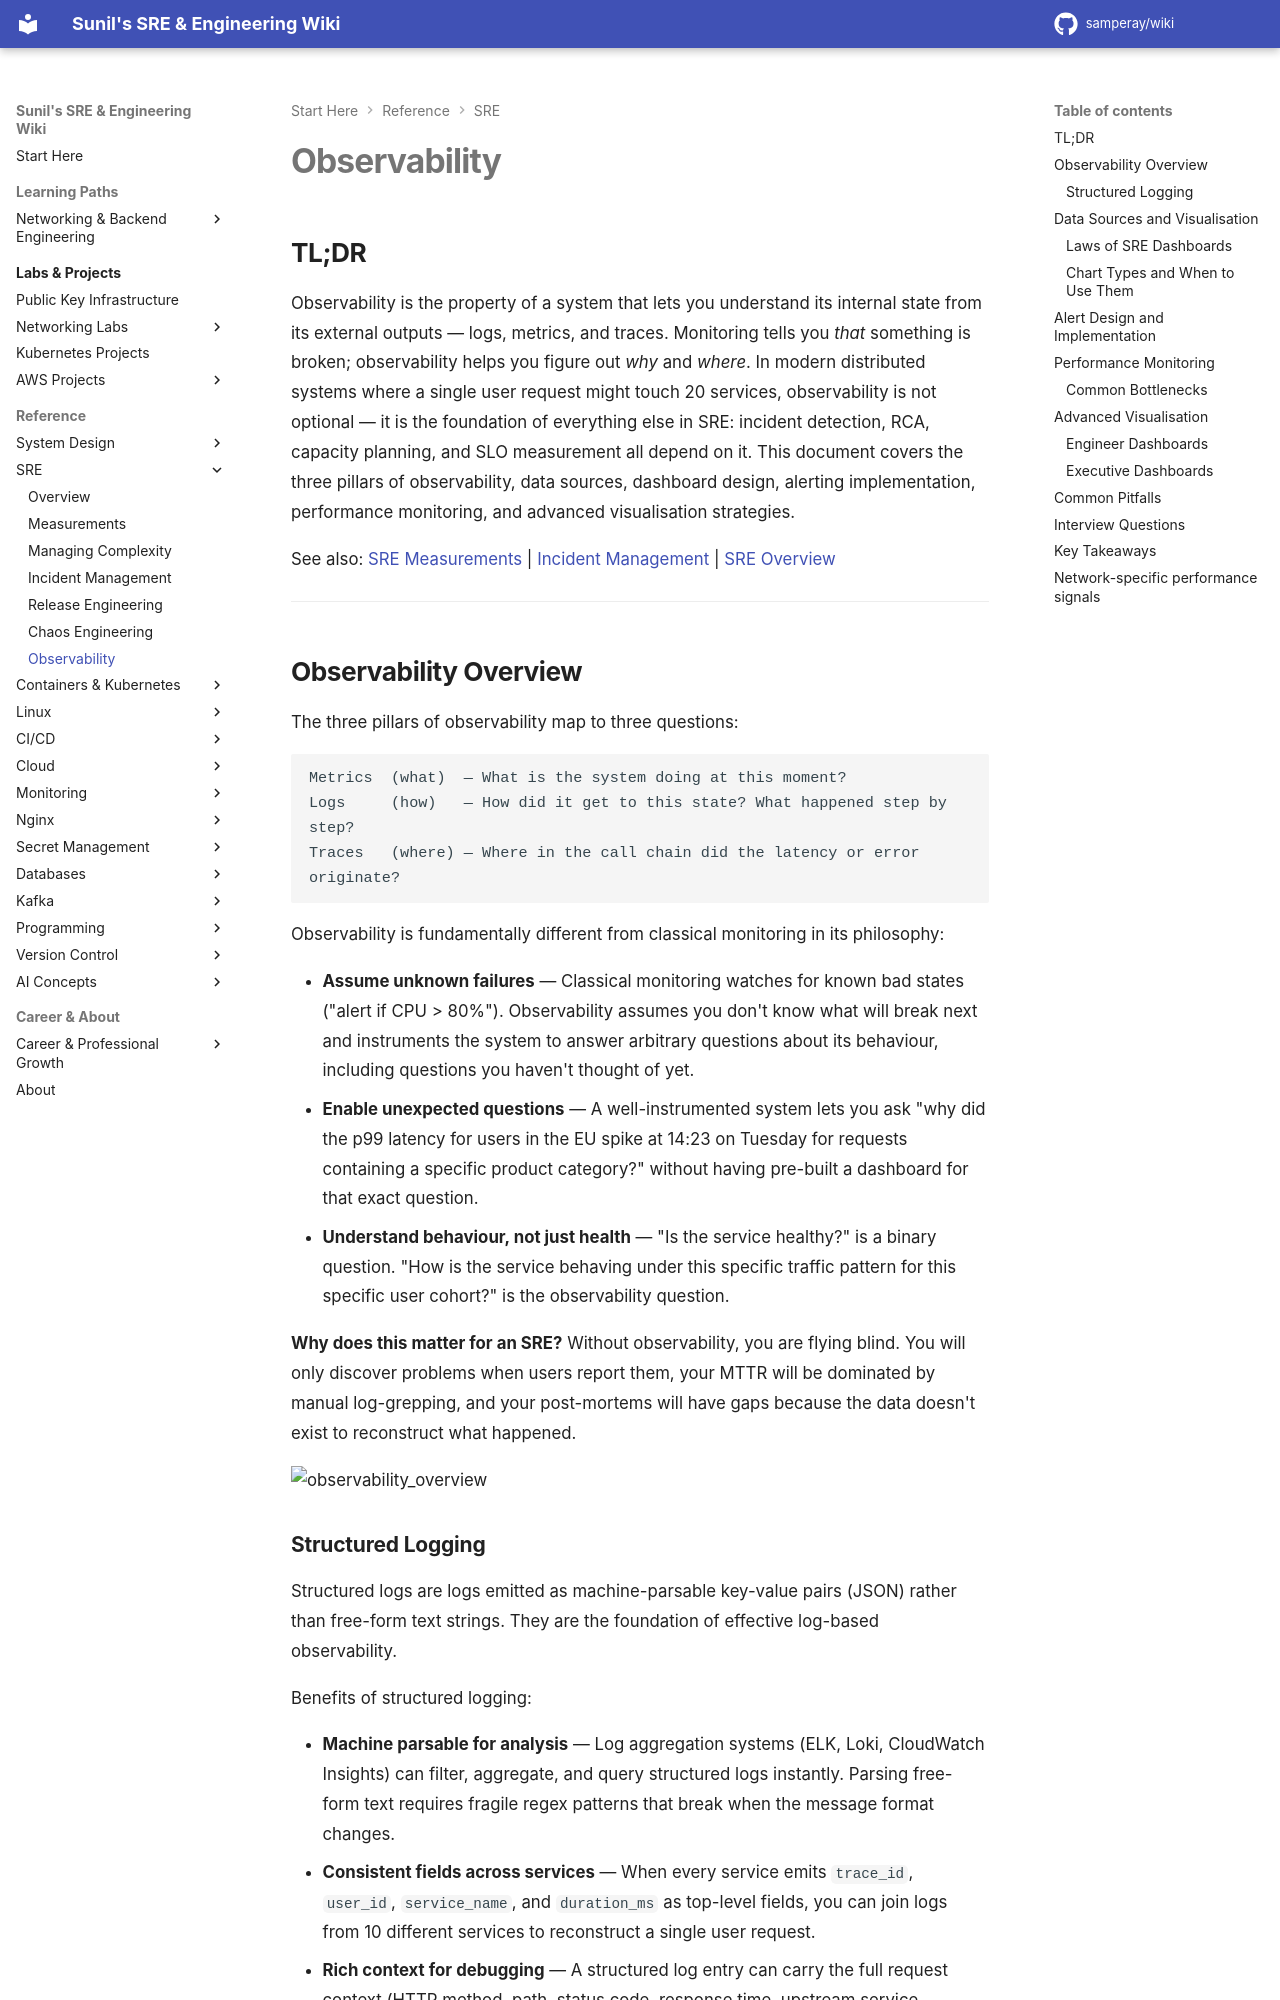

repository: samperay/wiki · page: sre/observability/index.html · generator: mkdocs

## TL;DR

Observability is the property of a system that lets you understand its internal state from its external outputs — logs, metrics, and traces. Monitoring tells you *that* something is broken; observability helps you figure out *why* and *where*. In modern distributed systems where a single user request might touch 20 services, observability is not optional — it is the foundation of everything else in SRE: incident detection, RCA, capacity planning, and SLO measurement all depend on it. This document covers the three pillars of observability, data sources, dashboard design, alerting implementation, performance monitoring, and advanced visualisation strategies.

See also: [SRE Measurements](./sre_measure.md) | [Incident Management](./incident_management.md) | [SRE Overview](./overview.md)

---

## Observability Overview

The three pillars of observability map to three questions:

```
Metrics  (what)  — What is the system doing at this moment?
Logs     (how)   — How did it get to this state? What happened step by step?
Traces   (where) — Where in the call chain did the latency or error originate?
```

Observability is fundamentally different from classical monitoring in its philosophy:

- **Assume unknown failures** — Classical monitoring watches for known bad states ("alert if CPU > 80%"). Observability assumes you don't know what will break next and instruments the system to answer arbitrary questions about its behaviour, including questions you haven't thought of yet.
- **Enable unexpected questions** — A well-instrumented system lets you ask "why did the p99 latency for users in the EU spike at 14:23 on Tuesday for requests containing a specific product category?" without having pre-built a dashboard for that exact question.
- **Understand behaviour, not just health** — "Is the service healthy?" is a binary question. "How is the service behaving under this specific traffic pattern for this specific user cohort?" is the observability question.

**Why does this matter for an SRE?** Without observability, you are flying blind. You will only discover problems when users report them, your MTTR will be dominated by manual log-grepping, and your post-mortems will have gaps because the data doesn't exist to reconstruct what happened.

![observability_overview](./images/observability_overview.png)
